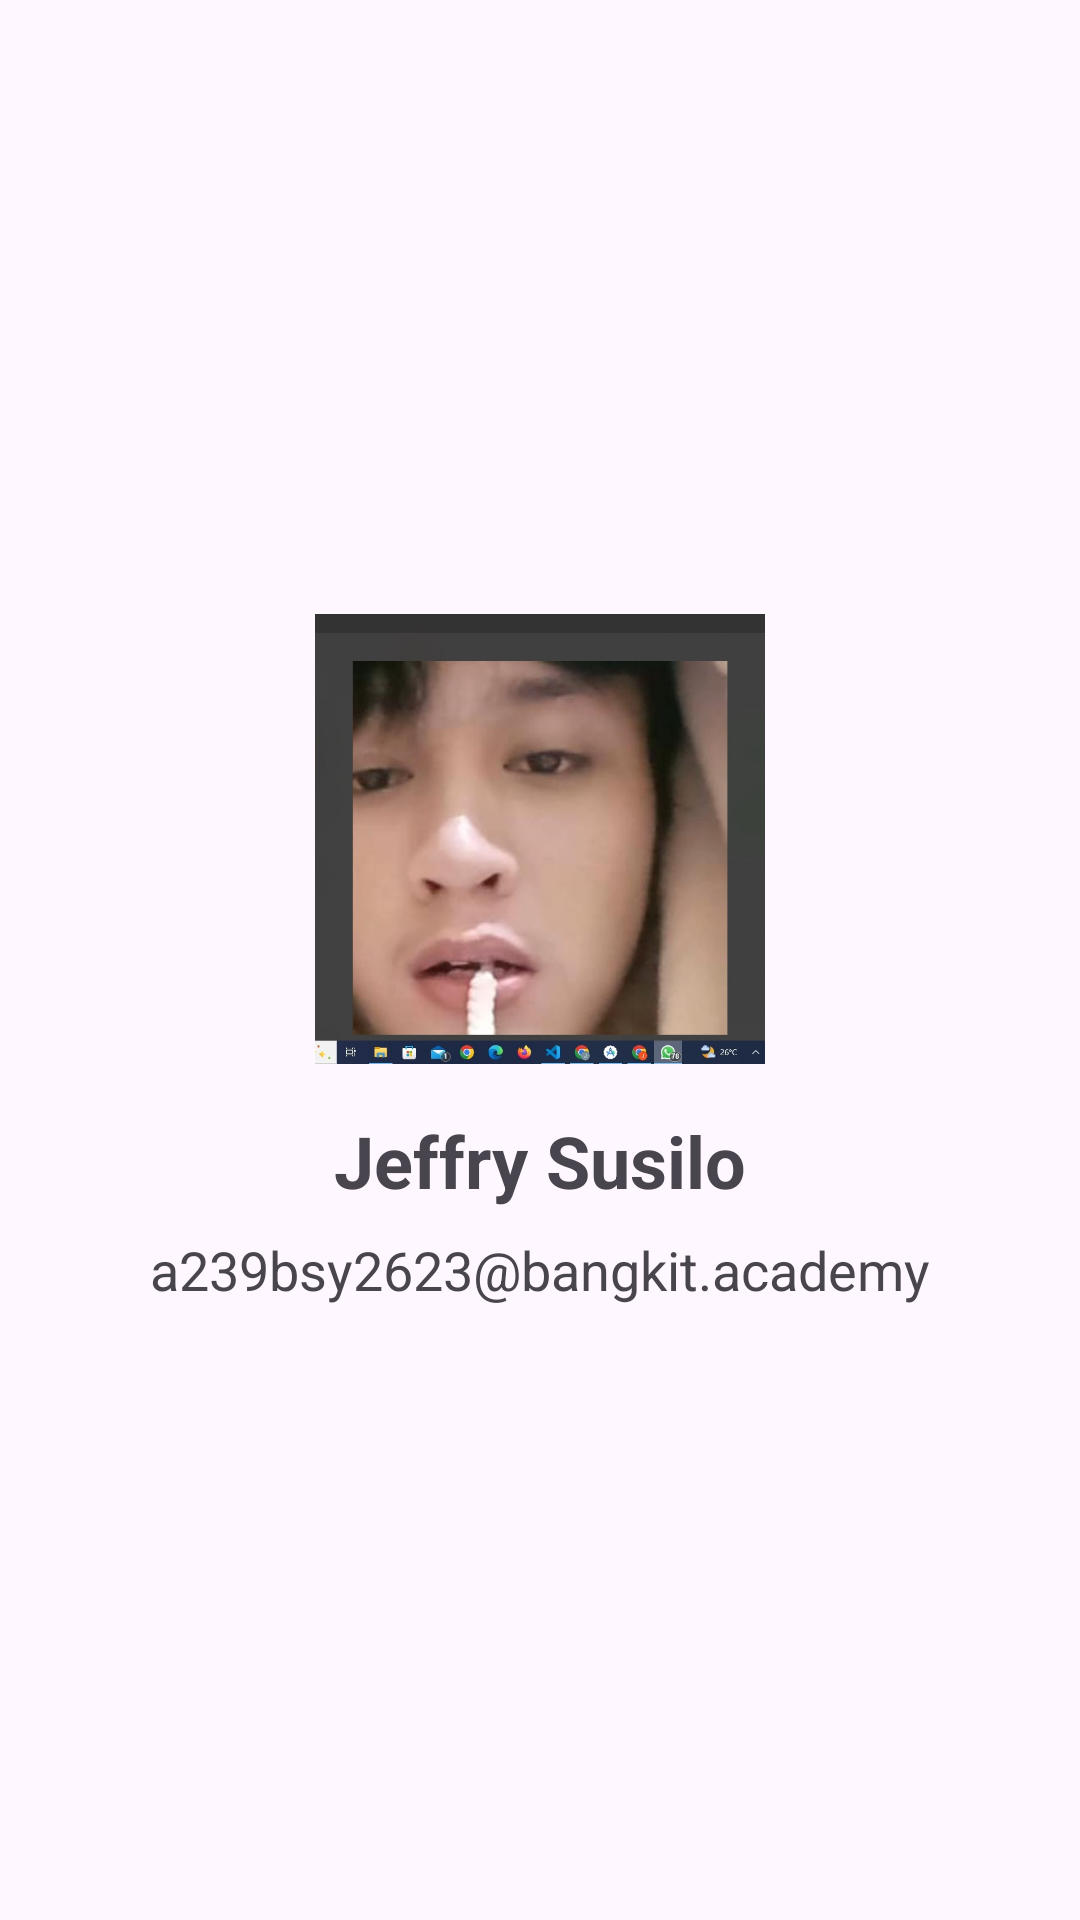

Layout XML and referenced resources for this Android screen:
<!-- AndroidManifest.xml: application theme Theme.Submitandrolagi -->
<!-- res/layout/about.xml -->
<?xml version="1.0" encoding="utf-8"?>
<LinearLayout
    xmlns:android="http://schemas.android.com/apk/res/android"
    xmlns:app="http://schemas.android.com/apk/res-auto"
    xmlns:tools="http://schemas.android.com/tools"
    android:layout_width="match_parent"
    android:layout_height="match_parent"
    android:orientation="vertical"
    android:padding="16dp"
    android:gravity="center">

    
    <ImageView
        android:layout_width="150dp"
        android:layout_height="150dp"
        android:src="@drawable/fotosaya"
        android:scaleType="centerCrop"
        android:contentDescription="About"
        android:layout_gravity="center_horizontal"
        android:id="@+id/ivAboutPhoto"/>

    
    <TextView
        android:layout_width="wrap_content"
        android:layout_height="wrap_content"
        android:text="Jeffry Susilo"
        android:textSize="24sp"
        android:textStyle="bold"
        android:layout_marginTop="16dp"
        android:layout_gravity="center_horizontal"
        android:id="@+id/tvAboutName"/>

    
    <TextView
        android:layout_width="wrap_content"
        android:layout_height="wrap_content"
        android:text="a239bsy2623@bangkit.academy"
        android:textSize="18sp"
        android:layout_marginTop="8dp"
        android:layout_gravity="center_horizontal"
        android:id="@+id/tvAboutEmail"/>

</LinearLayout>
<!-- resources referenced by this layout -->
<resources>
  <!-- drawable fotosaya: jpg bitmap (drawable, 51496 bytes) -->
  <style name="Theme.Submitandrolagi" parent="Base.Theme.Submitandrolagi" />
  <style name="Base.Theme.Submitandrolagi" parent="Theme.Material3.DayNight">
          
          
      </style>
</resources>
